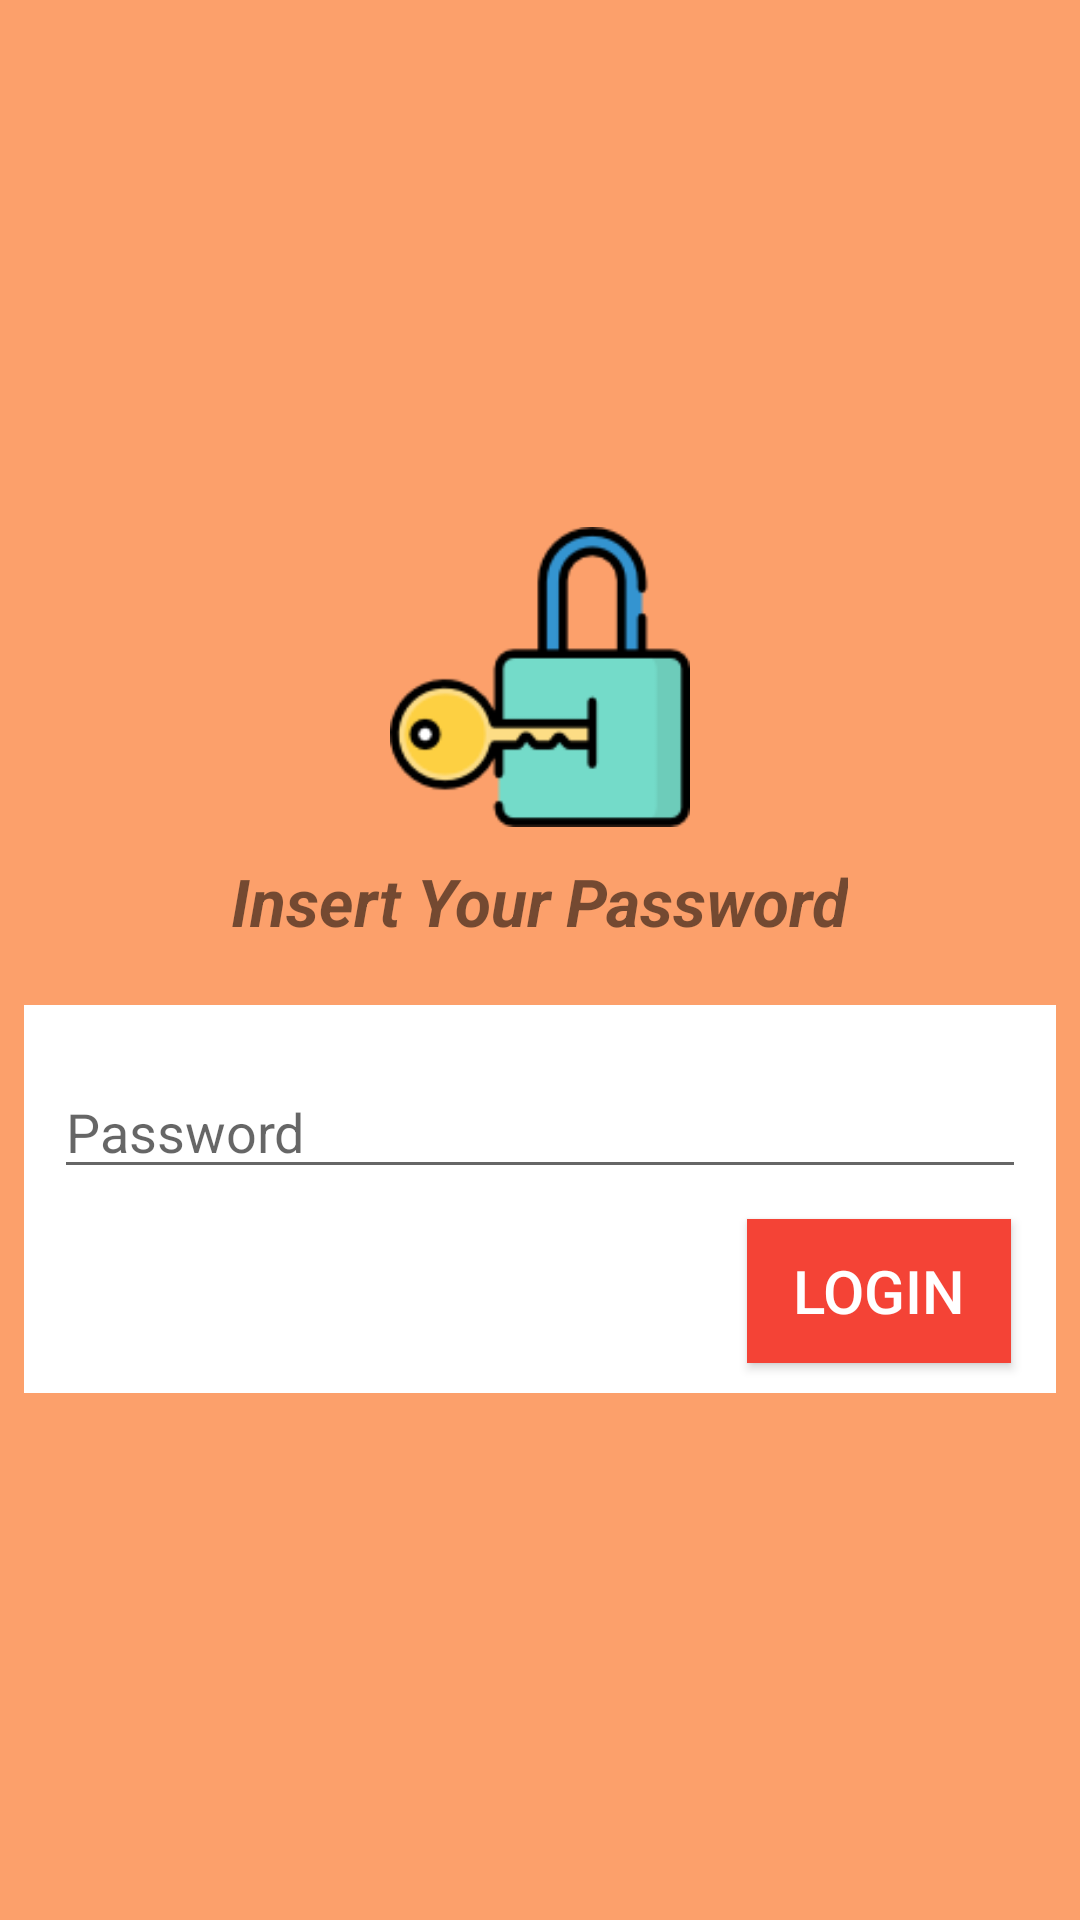

Android layout source for this screen:
<!-- AndroidManifest.xml: application theme AppTheme -->
<!-- res/layout/login.xml -->
<?xml version="1.0" encoding="utf-8"?>
<LinearLayout xmlns:android="http://schemas.android.com/apk/res/android"
    xmlns:tools="http://schemas.android.com/tools"
    android:orientation="vertical"
    android:background="@color/colorLogin"
    android:layout_width="match_parent"
    android:layout_height="match_parent"
    android:gravity="center"
    tools:context=".Login">



    <ImageView
        android:layout_width="100dp"
        android:layout_height="100dp"
        android:src="@drawable/key"/>

    <TextView
        android:layout_width="wrap_content"
        android:layout_height="wrap_content"
        android:layout_marginTop="10dp"
        android:text="Insert Your Password"
        android:textAlignment="center"
        android:textStyle="bold|italic"
        android:textSize="22sp"/>

    <LinearLayout
        android:layout_width="match_parent"
        android:layout_height="wrap_content"
        android:orientation="vertical"
        android:background="#fff"
        android:layout_marginLeft="8dp"
        android:layout_marginRight="8dp"
        android:layout_marginTop="20dp">


        <EditText
            android:id="@+id/inputPw"
            android:layout_marginTop="20dp"
            android:layout_marginRight="10dp"
            android:layout_marginLeft="10dp"
            android:layout_width="match_parent"
            android:layout_height="wrap_content"
            android:inputType="textPassword"
            android:hint="Password"/>

        <LinearLayout
            android:layout_width="match_parent"
            android:layout_height="wrap_content"
            android:layout_marginLeft="10dp"
            android:layout_marginRight="10dp"
            android:layout_marginTop="5dp"
            android:layout_marginBottom="5dp"
            android:gravity="right"
            android:orientation="horizontal">


            <Button
                android:id="@+id/login"
                android:layout_width="wrap_content"
                android:layout_height="wrap_content"
                android:layout_margin="5dp"
                android:background="@color/button"
                android:text="LOGIN"
                android:textColor="#ffff"
                android:textSize="20sp" />
        </LinearLayout>

    </LinearLayout>

</LinearLayout>
<!-- resources referenced by this layout -->
<resources>
  <color name="button">#f44336</color>
  <color name="colorLogin">#fca06b</color>
  <!-- drawable key: png bitmap (drawable, 5693 bytes) -->
  <style name="AppTheme" parent="Theme.AppCompat.Light.DarkActionBar">
          
          <item name="colorPrimary">@color/colorPrimary</item>
          <item name="colorPrimaryDark">@color/colorPrimaryDark</item>
          <item name="colorAccent">@color/colorAccent</item>
      </style>
  <color name="colorPrimary">#fd7e16</color>
  <color name="colorPrimaryDark">#f26e02</color>
  <color name="colorAccent">#ffad42</color>
</resources>
